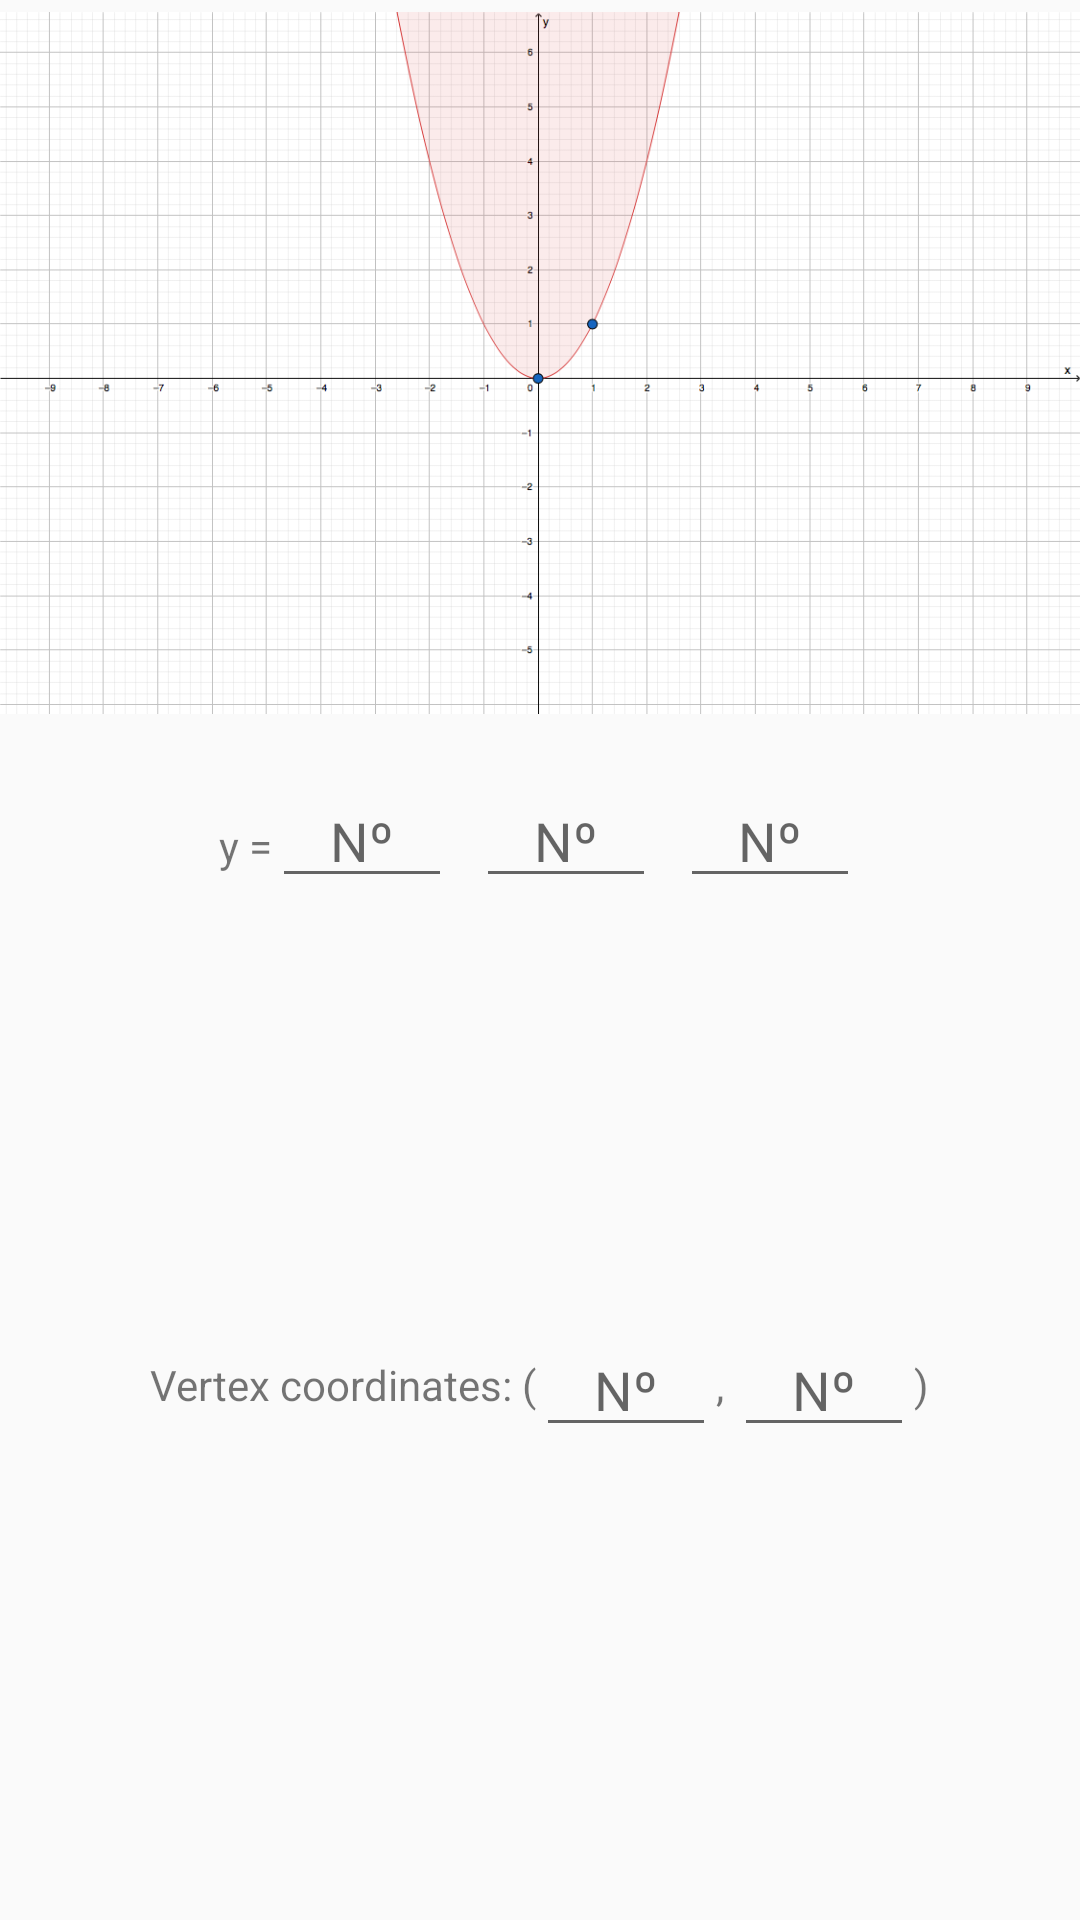

Android layout source for this screen:
<!-- AndroidManifest.xml: application theme AppTheme -->
<!-- res/layout/content_exercices3.xml -->
<?xml version="1.0" encoding="utf-8"?>
<LinearLayout
    xmlns:android="http://schemas.android.com/apk/res/android"
    android:layout_width="match_parent"
    android:layout_height="wrap_content"
    android:orientation="vertical"
    android:gravity="center"
    android:layout_marginTop="8dp"
    android:layout_marginLeft="16dp"
    android:layout_marginRight="16dp"
    android:layout_marginBottom="16dp">

    <ImageView
        android:id="@+id/imagenParab"
        android:layout_width="match_parent"
        android:layout_height="274dp"
        android:src="@drawable/parab1"
        android:contentDescription="@string/vacio"/>

    <LinearLayout
        android:layout_width="wrap_content"
        android:layout_height="wrap_content"
        android:orientation="horizontal"
        android:layout_gravity="center">

        <TextView
            android:layout_width="wrap_content"
            android:layout_height="wrap_content"
            android:text="@string/y"
            android:id="@+id/enunciado1"/>

        <EditText
            android:id="@+id/editText"
            android:layout_width="60dp"
            android:layout_height="wrap_content"
            android:layout_weight="0"
            android:ems="10"
            android:hint="@string/Numero"
            android:gravity="center" />

        <TextView
            android:layout_width="wrap_content"
            android:layout_height="wrap_content"
            android:layout_marginRight="8dp"
            android:id="@+id/enunciado2"/>

        <EditText
            android:id="@+id/editText2"
            android:layout_width="60dp"
            android:layout_height="wrap_content"
            android:layout_weight="0"
            android:ems="10"
            android:hint="@string/Numero"
            android:gravity="center" />

        <TextView
            android:layout_width="wrap_content"
            android:layout_height="wrap_content"
            android:id="@+id/enunciado3"
            android:layout_marginRight="8dp"/>

        <EditText
            android:id="@+id/editText3"
            android:layout_width="60dp"
            android:layout_height="wrap_content"
            android:layout_weight="0"
            android:ems="10"
            android:hint="@string/Numero"
            android:gravity="center" />

    </LinearLayout>

    <LinearLayout
        android:layout_width="match_parent"
        android:layout_height="match_parent"
        android:orientation="horizontal"
        android:gravity="center">

        <TextView
            android:layout_width="wrap_content"
            android:layout_height="wrap_content"
            android:text="@string/coordenadas"/>

        <EditText
            android:id="@+id/editText4"
            android:layout_width="60dp"
            android:layout_height="wrap_content"
            android:layout_weight="0"
            android:ems="10"
            android:hint="@string/Numero"
            android:gravity="center" />
        <TextView
            android:layout_width="wrap_content"
            android:layout_height="wrap_content"
            android:text=", "/>

        <EditText
            android:id="@+id/editText5"
            android:layout_width="60dp"
            android:layout_height="wrap_content"
            android:layout_weight="0"
            android:ems="10"
            android:hint="@string/Numero"
            android:gravity="center" />
        <TextView
            android:layout_width="wrap_content"
            android:layout_height="wrap_content"
            android:text=")"/>
    </LinearLayout>

    <LinearLayout
        android:layout_width="match_parent"
        android:layout_height="match_parent"
        android:orientation="horizontal"
        android:gravity="center">

        <TextView
            android:layout_width="wrap_content"
            android:layout_height="wrap_content"
            android:text="@string/simetria"/>

        <EditText
            android:id="@+id/editText6"
            android:layout_width="60dp"
            android:layout_height="wrap_content"
            android:layout_weight="0"
            android:ems="10"
            android:hint="@string/Numero"
            android:gravity="center" />
    </LinearLayout>

    <LinearLayout
        android:layout_width="match_parent"
        android:layout_height="match_parent"
        android:orientation="vertical"
        android:gravity="center">
        <TextView
            android:layout_width="wrap_content"
            android:layout_height="wrap_content"
            android:id="@+id/vertice"/>

        <TextView
            android:layout_width="wrap_content"
            android:layout_height="wrap_content"
            android:id="@+id/rama_izquierda"/>

        <TextView
            android:layout_width="wrap_content"
            android:layout_height="wrap_content"
            android:id="@+id/rama_derecha"/>
    </LinearLayout>


    <TextView
        android:id="@+id/tvResult"
        android:layout_width="wrap_content"
        android:layout_height="wrap_content"
        android:layout_alignParentBottom="true"
        android:layout_alignParentLeft="true"
        android:layout_alignParentStart="true"
        android:textSize="16sp"
        android:layout_marginBottom="16dp"
        android:textStyle="italic"/>
    <Button
        android:layout_width="match_parent"
        android:layout_height="wrap_content"
        android:text="@string/submit"
        android:textColor="@android:color/white"
        android:background="@color/colorPrimaryDark"
        android:layout_marginLeft="16dp"
        android:layout_marginRight="16dp"
        android:layout_marginBottom="16dp"
        android:id="@+id/submit" />
</LinearLayout>
<!-- resources referenced by this layout -->
<resources>
  <color name="colorPrimaryDark">#00695C</color>
  <!-- drawable parab1: png bitmap (drawable, 67764 bytes) -->
  <string name="Numero">Nº</string>
  <string name="coordenadas">Vertex coordinates: (</string>
  <string name="simetria">Axis of symmetry: x= </string>
  <string name="submit">Submit</string>
  <string name="vacio" />
  <string name="y">y = </string>
  <style name="AppTheme" parent="Theme.AppCompat.Light.DarkActionBar">
          
          <item name="colorPrimary">@color/colorPrimary</item>
          <item name="colorPrimaryDark">@color/colorPrimaryDark</item>
          <item name="colorAccent">@color/colorAccent</item>
      </style>
  <color name="colorPrimary">#009688</color>
  <color name="colorAccent">#1DE9B6</color>
</resources>
